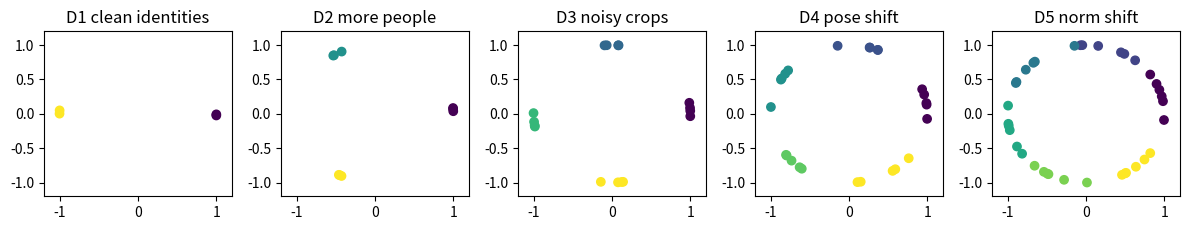
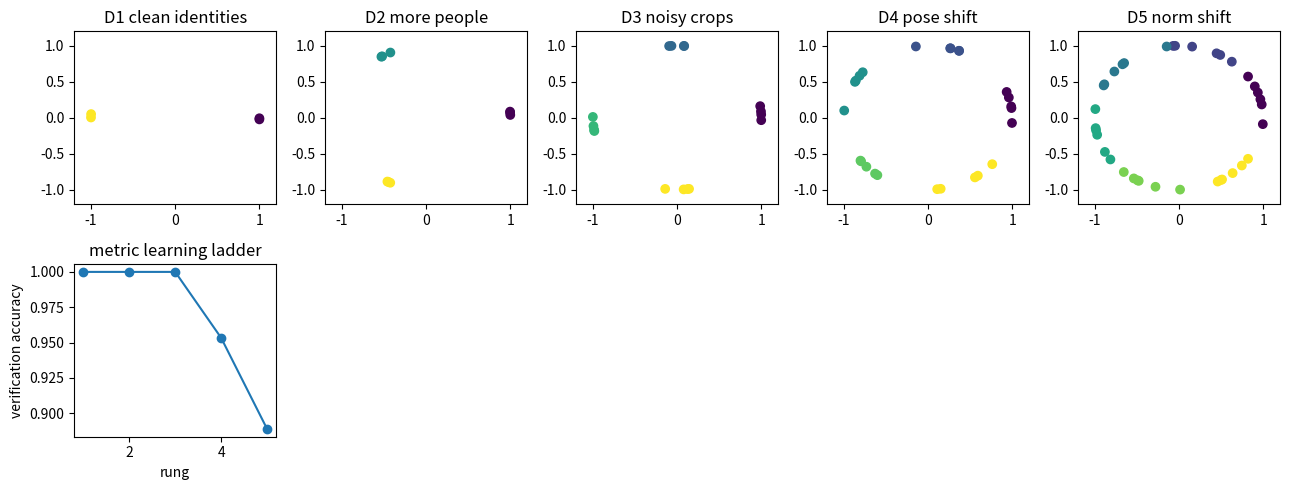

Source code (Python) for these figures, in order:
import numpy as np
import matplotlib.pyplot as plt

rng = np.random.default_rng(7)
np.set_printoptions(precision=3, suppress=True)

def normalize(vec):
    vec = np.array(vec, dtype=float)
    norm = np.linalg.norm(vec)
    if norm == 0:
        return vec
    return vec / norm


def cosine(a, b):
    return float(np.dot(normalize(a), normalize(b)))


def margin_penalty(score, max_negative=0.4):
    violation = max(0.0, score - max_negative)
    return violation ** 2


def verify_embedding(a, b, threshold=0.65):
    score = cosine(a, b)
    return score, score >= threshold


u = np.array([3, 4], dtype=float)
unit = normalize(u)
score = cosine(unit, [1, 0])
angle = np.degrees(np.arccos(score))
penalty = margin_penalty(0.6, 0.4)
logit_drop = 10 * 0.8 - 10 * 0.6
assert np.allclose(unit, [0.6, 0.8])
assert round(np.linalg.norm(unit), 1) == 1.0
assert round(score, 1) == 0.6
assert round(angle, 2) == 53.13
assert round(penalty, 2) == 0.04
assert logit_drop == 2.0
print("normalized", unit)
print("cosine", score)
print("angle", round(angle, 2))
print("penalty", penalty)
print("logit drop", logit_drop)

def rotate(vec, degrees):
    theta = np.radians(degrees)
    rot = np.array([[np.cos(theta), -np.sin(theta)], [np.sin(theta), np.cos(theta)]])
    return rot @ vec


def make_embedding_ladder():
    specs = [
        ("D1 clean identities", 2, 2, 0.02, 0),
        ("D2 more people", 3, 3, 0.05, 5),
        ("D3 noisy crops", 4, 4, 0.10, 10),
        ("D4 pose shift", 5, 5, 0.14, 18),
        ("D5 norm shift", 6, 6, 0.18, 25),
    ]
    rungs = []
    for seed, spec in enumerate(specs):
        name, identities, samples, noise, rotation = spec
        local_rng = np.random.default_rng(seed + 80)
        centers = []
        for i in range(identities):
            angle = 2 * np.pi * i / identities
            centers.append(np.array([np.cos(angle), np.sin(angle)]))
        embeddings = []
        labels = []
        for label, center in enumerate(centers):
            for j in range(samples):
                vec = rotate(center, rotation * j / max(1, samples - 1))
                vec = vec + local_rng.normal(0.0, noise, size=2)
                if name == "D5 norm shift":
                    vec = vec * (1.0 + 0.6 * j)
                embeddings.append(vec)
                labels.append(label)
        rungs.append({"name": name, "embeddings": np.array(embeddings), "labels": np.array(labels)})
    return rungs


def verification_pairs(embeddings, labels):
    pairs = []
    targets = []
    for i in range(len(embeddings) - 1):
        for j in range(i + 1, len(embeddings)):
            pairs.append((embeddings[i], embeddings[j]))
            targets.append(labels[i] == labels[j])
    return pairs, np.array(targets)


def verification_accuracy(embeddings, labels, threshold=0.65, use_norm=True):
    pairs, targets = verification_pairs(embeddings, labels)
    predictions = []
    scores = []
    for a, b in pairs:
        if use_norm:
            score = cosine(a, b)
        else:
            score = float(np.dot(a, b))
        scores.append(score)
        predictions.append(score >= threshold)
    return float(np.mean(np.array(predictions) == targets)), np.array(scores), targets


embed_rungs = make_embedding_ladder()
for rung in embed_rungs:
    print(rung["name"], "embeddings", rung["embeddings"].shape, "identities", len(set(rung["labels"].tolist())))

fig, axes = plt.subplots(1, 5, figsize=(12, 2.4))
for ax, rung in zip(axes, embed_rungs):
    emb = np.array([normalize(v) for v in rung["embeddings"]])
    ax.scatter(emb[:, 0], emb[:, 1], c=rung["labels"])
    ax.set_title(rung["name"])
    ax.set_xlim(-1.2, 1.2)
    ax.set_ylim(-1.2, 1.2)
plt.tight_layout()

embed_results = []
for rung in embed_rungs:
    acc, scores, targets = verification_accuracy(rung["embeddings"], rung["labels"])
    embed_results.append({"name": rung["name"], "acc": acc, "scores": scores, "targets": targets})

print("rung                 verification accuracy")
for result in embed_results:
    print(f"{result['name']:<20} {result['acc']:.2f}")

fig, axes = plt.subplots(2, 5, figsize=(13, 5))
for i, rung in enumerate(embed_rungs):
    emb = np.array([normalize(v) for v in rung["embeddings"]])
    axes[0, i].scatter(emb[:, 0], emb[:, 1], c=rung["labels"])
    axes[0, i].set_title(rung["name"])
    axes[0, i].set_xlim(-1.2, 1.2)
    axes[0, i].set_ylim(-1.2, 1.2)

scores = [item["acc"] for item in embed_results]
axes[1, 0].plot(range(1, 6), scores, marker="o")
axes[1, 0].set_xlabel("rung")
axes[1, 0].set_ylabel("verification accuracy")
axes[1, 0].set_title("metric learning ladder")
for ax in axes[1, 1:]:
    ax.axis("off")
plt.tight_layout()

hard = embed_rungs[-1]
raw_acc, raw_scores, targets = verification_accuracy(hard["embeddings"], hard["labels"], threshold=0.65, use_norm=False)
norm_acc, norm_scores, targets = verification_accuracy(hard["embeddings"], hard["labels"], threshold=0.65, use_norm=True)
thresholds = np.linspace(0.1, 0.9, 9)
calibrated = []
for threshold in thresholds:
    acc, scores, target_values = verification_accuracy(hard["embeddings"], hard["labels"], threshold=threshold, use_norm=True)
    calibrated.append(acc)
best_index = int(np.argmax(calibrated))
print("raw-dot accuracy", round(raw_acc, 2))
print("normalized accuracy", round(norm_acc, 2))
print("best calibrated threshold", round(float(thresholds[best_index]), 2), "accuracy", round(float(calibrated[best_index]), 2))
